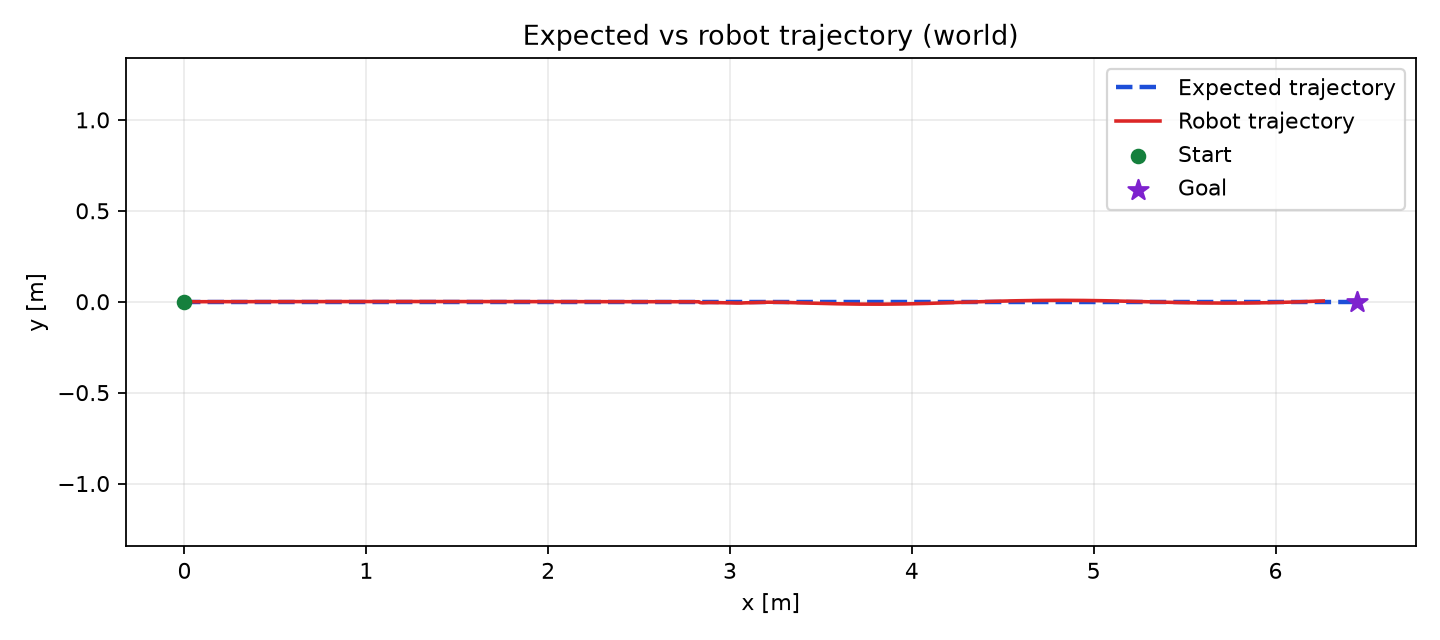

Data behind this chart, as committed beside it:
time_s, x_m, y_m, yaw_rad, frame_id
0.0, -0.0003249, -1.3399310952569568e-12, -6.17087057474164e-08, world
0.1, 0.0006796, -8.306128854853385e-10, -5.517828499581019e-07, world
0.2, 0.007357, 1.8075075726878946e-07, -6.085989962046592e-06, world
0.3, 0.02095, 8.770602103161725e-08, -7.690435182638043e-06, world
0.4, 0.0416, -6.244055404582998e-08, -6.703963092735659e-06, world
0.5, 0.06929, 1.4166355015511223e-08, 8.067260268896715e-06, world
0.6, 0.1038, 1.0582666112889647e-06, 3.638148889744673e-05, world
0.7, 0.1412, 2.1086295674977032e-06, 3.248247784725813e-05, world
0.8, 0.1788, 4.313971755259373e-06, 8.383271259702581e-05, world
0.9, 0.2165, 8.406742788903175e-06, 0.0001369, world
1.0, 0.2542, 1.467434000353387e-05, 0.0001972, world
1.1, 0.292, 2.32400085455456e-05, 0.0002579, world
1.2, 0.33, 3.467517728600119e-05, 0.000348, world
1.3, 0.368, 5.002379843457765e-05, 0.000467, world
1.4, 0.4061, 7.058584624196594e-05, 0.0006196, world
1.5, 0.4443, 9.7839068605698e-05, 0.0008258, world
1.6, 0.4825, 0.000136, 0.001197, world
1.7, 0.5206, 0.000191, 0.001464, world
1.8, 0.5586, 0.0002506, 0.001692, world
1.9, 0.5967, 0.0003191, 0.00184, world
2.0, 0.6349, 0.0003938, 0.00197, world
2.1, 0.673, 0.0004705, 0.00197, world
2.2, 0.7113, 0.0005478, 0.001969, world
2.3, 0.7496, 0.0006244, 0.001961, world
2.4, 0.788, 0.0006966, 0.001863, world
2.5, 0.8264, 0.0007666, 0.001743, world
2.6, 0.8648, 0.0008305, 0.001549, world
2.7, 0.9033, 0.0008878, 0.001339, world
2.8, 0.9419, 0.0009338, 0.00111, world
2.9, 0.9805, 0.0009713, 0.0008258, world
3.0, 1.019, 0.0009976, 0.0005568, world
3.1, 1.058, 0.001015, 0.0002688, world
3.2, 1.096, 0.001021, 2.2486754341385933e-05, world
3.3, 1.135, 0.001017, -0.0002385, world
3.4, 1.175, 0.001003, -0.0004593, world
3.5, 1.214, 0.0009826, -0.0005712, world
3.6, 1.253, 0.0009614, -0.0004947, world
3.7, 1.292, 0.0009427, -0.0004347, world
3.8, 1.331, 0.0009288, -0.0003023, world
3.9, 1.37, 0.0009183, -0.0002454, world
4.0, 1.409, 0.0009092, -0.0002123, world
4.1, 1.449, 0.0009015, -0.0001829, world
4.2, 1.488, 0.000895, -0.0001535, world
4.3, 1.527, 0.0008892, -0.0001419, world
4.4, 1.566, 0.0008839, -0.0001268, world
4.5, 1.606, 0.0008793, -0.0001052, world
4.6, 1.645, 0.000875, -0.0001093, world
4.7, 1.684, 0.0008709, -0.0001044, world
4.8, 1.723, 0.0008669, -0.0001014, world
4.9, 1.763, 0.0008631, -0.0001002, world
5, 1.802, 0.0008594, -9.400194321045799e-05, world
5.1, 1.841, 0.0008549, -0.0001158, world
5.2, 1.881, 0.0008497, -0.0001477, world
5.3, 1.92, 0.000844, -0.0001515, world
5.4, 1.96, 0.0008375, -0.0001684, world
5.5, 1.999, 0.0008301, -0.0001967, world
5.6, 2.039, 0.0008218, -0.0002165, world
5.7, 2.078, 0.0008153, -0.0001324, world
5.8, 2.118, 0.0008103, -0.0001159, world
5.9, 2.157, 0.0008062, -9.619753481281228e-05, world
... 109 more rows
